Run: headless pygame with SDL's dummy video driver; simulated clock (each Clock.tick advances the game by its frame time, no real sleeping); random seed 0; keys injected as events and as key.get_pressed() state; no mouse input.
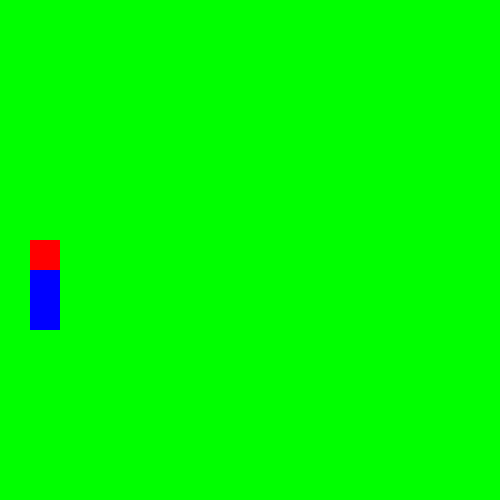
Frame 1 of 2 · flips 1–60 · no input
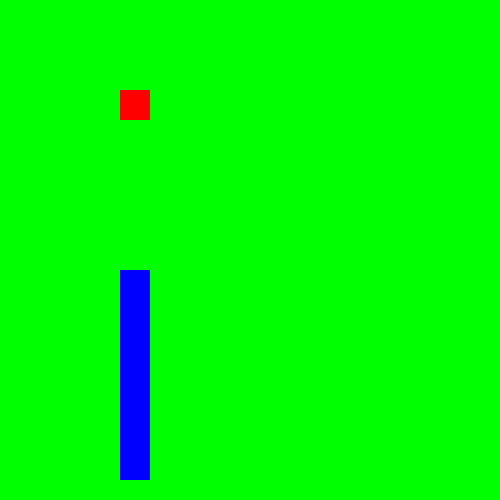
Frame 2 of 2 · flips 61–180 · tapped SPACE, RETURN · held RIGHT (→), D (game ended)

The pygame program that drew these frames:

import pygame
import sys
import random

# Initialize Pygame
pygame.init()

# Constants
WIDTH, HEIGHT = 500, 500
GRID_SIZE = 30
GRID_WIDTH = WIDTH // GRID_SIZE
GRID_HEIGHT = HEIGHT // GRID_SIZE
WHITE = (0, 255, 0)
RED = (255, 0, 0)
GREEN = (0, 0, 255)
SNAKE_SPEED = 2  # Adjust this as needed
CHEEDAR = 5
SCORE = 0

# Initialize the screen
screen = pygame.display.set_mode((WIDTH, HEIGHT))
pygame.display.set_caption("Snake AI")

# Snake class
class Snake:
    def __init__(self):
        self.body = [(CHEEDAR, CHEEDAR)]
        self.direction = (0, -1)
        self.grow = False

    def move(self):
        new_head = (self.body[0][0] + self.direction[0], self.body[0][1] + self.direction[1])

        if new_head == food.position:
            self.grow = True

        self.body.insert(0, new_head)
        if not self.grow:
            self.body.pop()

    def change_direction(self, new_direction):
        if new_direction == "UP" and self.direction != (0, 1):
            self.direction = (0, -1)
        elif new_direction == "DOWN" and self.direction != (0, -1):
            self.direction = (0, 1)
        elif new_direction == "LEFT" and self.direction != (1, 0):
            self.direction = (-1, 0)
        elif new_direction == "RIGHT" and self.direction != (-1, 0):
            self.direction = (1, 0)

    def check_collision(self):
        if (
            self.body[0] in self.body[1:]
            or self.body[0][0] < 0
            or self.body[0][0] >= GRID_WIDTH
            or self.body[0][1] < 0
            or self.body[0][1] >= GRID_HEIGHT
        ):
            return True
        return False

    def draw(self):
        for segment in self.body:
            pygame.draw.rect(screen, GREEN, (segment[0] * GRID_SIZE, segment[1] * GRID_SIZE, GRID_SIZE, GRID_SIZE))

# Food class
class Food:
    def __init__(self):
        self.position = (random.randint(0, GRID_WIDTH - 1), random.randint(0, GRID_HEIGHT - 1))

    def respawn(self):
        self.position = (random.randint(0, GRID_WIDTH - 1), random.randint(0, GRID_HEIGHT - 1))

    def draw(self):
        pygame.draw.rect(screen, RED, (self.position[0] * GRID_SIZE, self.position[1] * GRID_SIZE, GRID_SIZE, GRID_SIZE))

# A* Pathfinding
def find_path(snake, food):
    # If A* fails, just move towards the food
    if snake.body[0][0] < food.position[0]:
        return "RIGHT"
    elif snake.body[0][0] > food.position[0]:
        return "LEFT"
    elif snake.body[0][1] < food.position[1]:
        return "DOWN"
    elif snake.body[0][1] > food.position[1]:
        return "UP"

# Initialize Snake and Food
snake = Snake()
food = Food()

# Main game loop
clock = pygame.time.Clock()
frame_count = 0  # Initialize frame count
while True:
    for event in pygame.event.get():
        if event.type == pygame.QUIT:
            pygame.quit()
            sys.exit()

    # Call your AI logic to determine the next direction for the snake
    if frame_count % SNAKE_SPEED == 0:
        direction = find_path(snake, food)
        snake.change_direction(direction)
        snake.move()

    # Check for collision with food
    if snake.body[0] == food.position:
        snake.grow = False
        SCORE += 1
        food.respawn()

    # Check for collision with walls or itself
    if snake.check_collision():
        pygame.quit()
        sys.exit()

    # Clear the screen
    screen.fill(WHITE)

    # Draw the snake and food
    snake.draw()
    food.draw()

    # Update the display
    pygame.display.flip()

    # Control the game speed
    clock.tick(60)  # 60 frames per second
    frame_count += 1
    print("Game loop running")
    print(SCORE)
